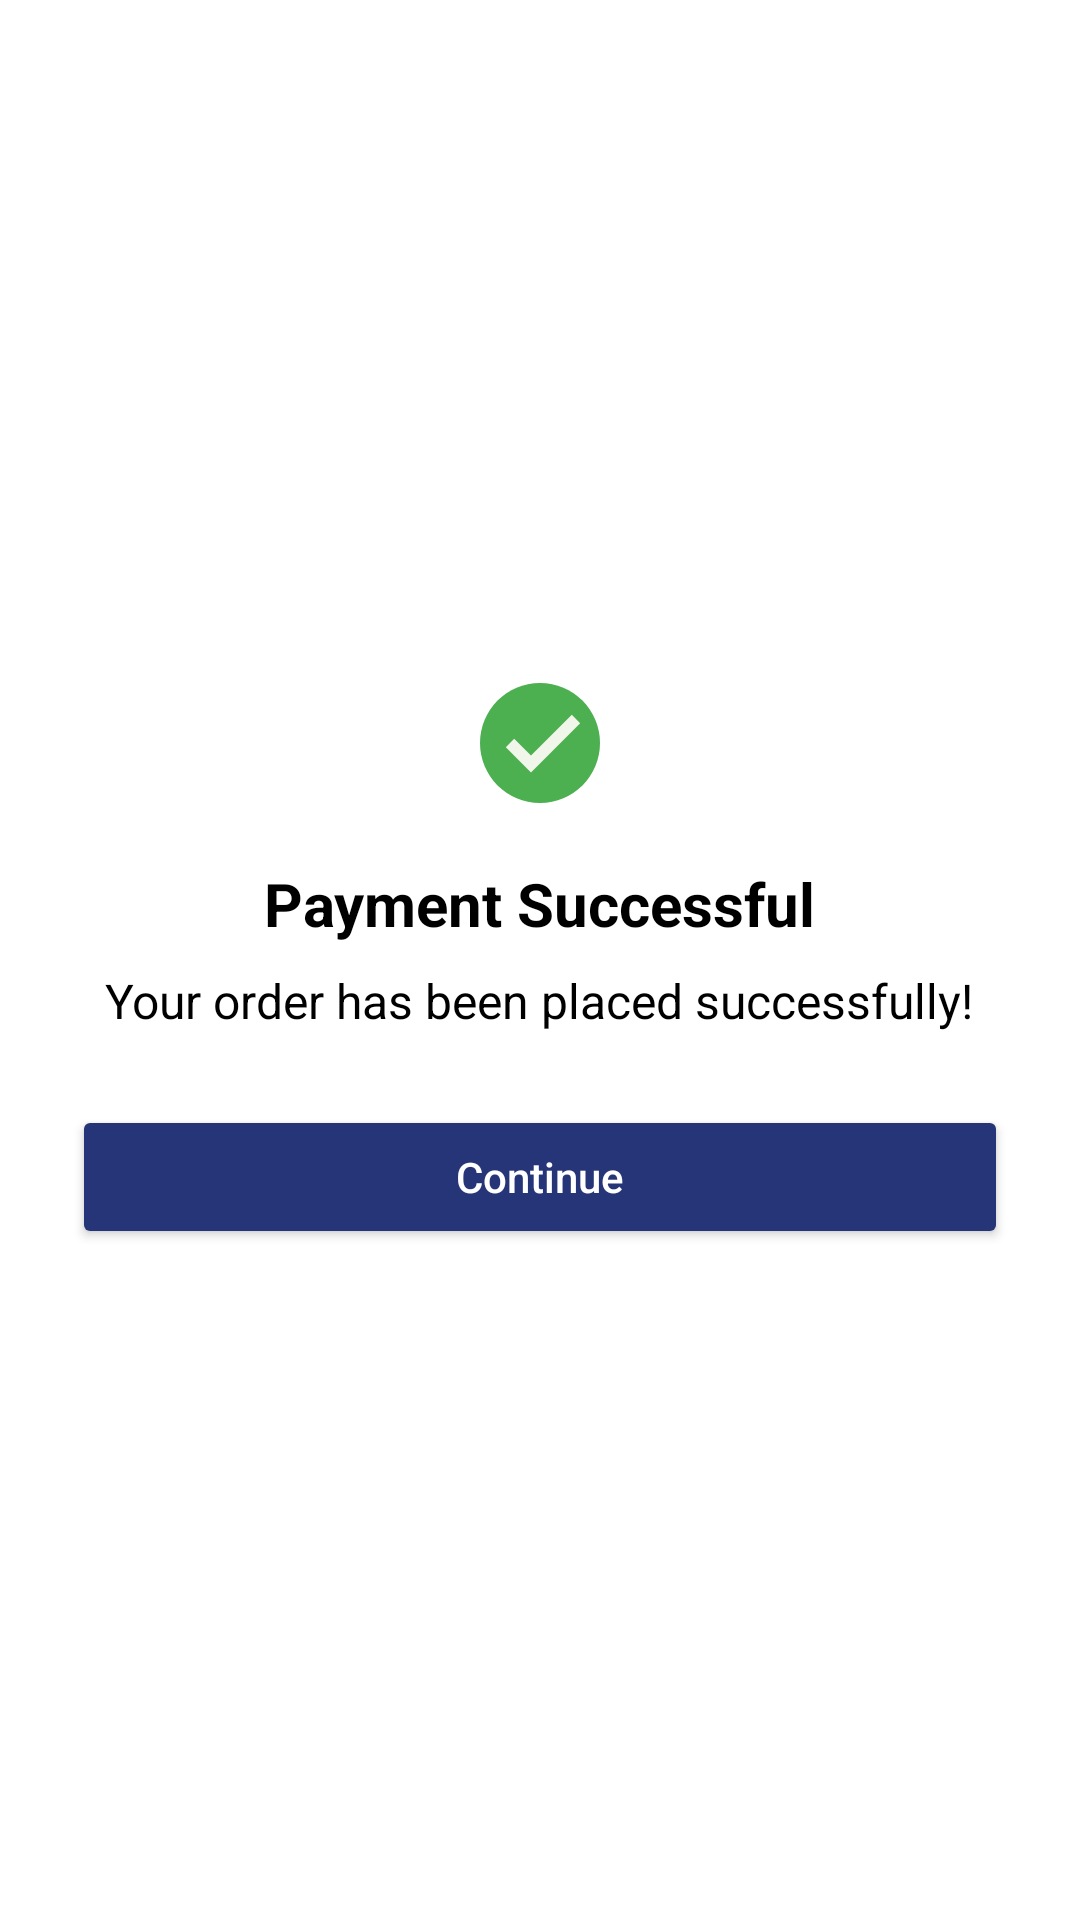

Write the Android layout XML for this screen, with the resource values it uses.
<!-- AndroidManifest.xml: application theme Theme.ShopeNest -->
<!-- res/layout/dialog_payment.xml -->
<?xml version="1.0" encoding="utf-8"?>
    <LinearLayout xmlns:android="http://schemas.android.com/apk/res/android"
        xmlns:app="http://schemas.android.com/apk/res-auto"
        xmlns:tools="http://schemas.android.com/tools"
        android:layout_width="match_parent"
        android:layout_height="match_parent"
        android:orientation="vertical"
        android:padding="24dp"
        android:gravity="center"
        tools:context=".TestActivityPayment">



    
    <ImageView
        android:id="@+id/successIcon"
        android:layout_width="wrap_content"
        android:layout_height="wrap_content"
        android:src="@drawable/iconsuccess"
        android:contentDescription="Success Icon" />

    
    <TextView
        android:id="@+id/tvTitle"
        android:layout_width="wrap_content"
        android:layout_height="wrap_content"
        android:layout_marginTop="16dp"
        android:text="Payment Successful"
        android:textSize="20sp"
        android:textStyle="bold"
        android:textColor="@color/black" />

    
    <TextView
        android:id="@+id/tvMessage"
        android:layout_width="wrap_content"
        android:layout_height="wrap_content"
        android:layout_marginTop="8dp"
        android:text="Your order has been placed successfully!"
        android:textSize="16sp"
        android:textColor="@color/black"
        android:gravity="center" />

    
    <Button
        android:id="@+id/btnContinue"
        android:layout_width="match_parent"
        android:layout_height="wrap_content"
        android:layout_marginTop="24dp"
        android:text="Continue"
        android:textAllCaps="false"
        android:backgroundTint="@color/background_buttonSave"
        android:textColor="@color/white" />
    </LinearLayout>
<!-- resources referenced by this layout -->
<resources>
  <color name="background_buttonSave">#263577</color>
  <color name="black">#FF000000</color>
  <color name="white">#FFFFFFFF</color>
  <!-- drawable iconsuccess (drawable) -->
  <?xml version="1.0" encoding="utf-8"?>
  <vector xmlns:android="http://schemas.android.com/apk/res/android"
      android:width="48dp"
      android:height="48dp"
      android:viewportWidth="48"
      android:viewportHeight="48">
  
      
      <path
          android:fillColor="#4CAF50"
          android:pathData="M44,24c0,11.045-8.955,20-20,20S4,35.045,4,24S12.955,4,24,4S44,12.955,44,24z" />
  
      
      <path
          android:fillColor="#F0F6E9"
          android:pathData="M34.602,14.602L21,28.199l-5.602-5.598l-2.797,2.797L21,33.801l16.398-16.402L34.602,14.602z" />
  
  </vector>
  <style name="Theme.ShopeNest" parent="Theme.MaterialComponents.DayNight.NoActionBar">
  
  
          <item name="colorPrimary">@color/white</item>
          <item name="colorPrimaryVariant">@color/white</item>
          
          <item name="actionBarTheme">@style/CustomActionBarStyle</item>
  
          <item name="android:statusBarColor">?attr/colorPrimaryVariant</item>
  
          <item name="android:windowLightStatusBar" tools:targetApi="m">true</item>
      </style>
  <style name="CustomActionBarStyle" parent="ThemeOverlay.AppCompat.Dark.ActionBar">
          <item name="android:textColorPrimary">@color/black</item> 
      </style>
</resources>
